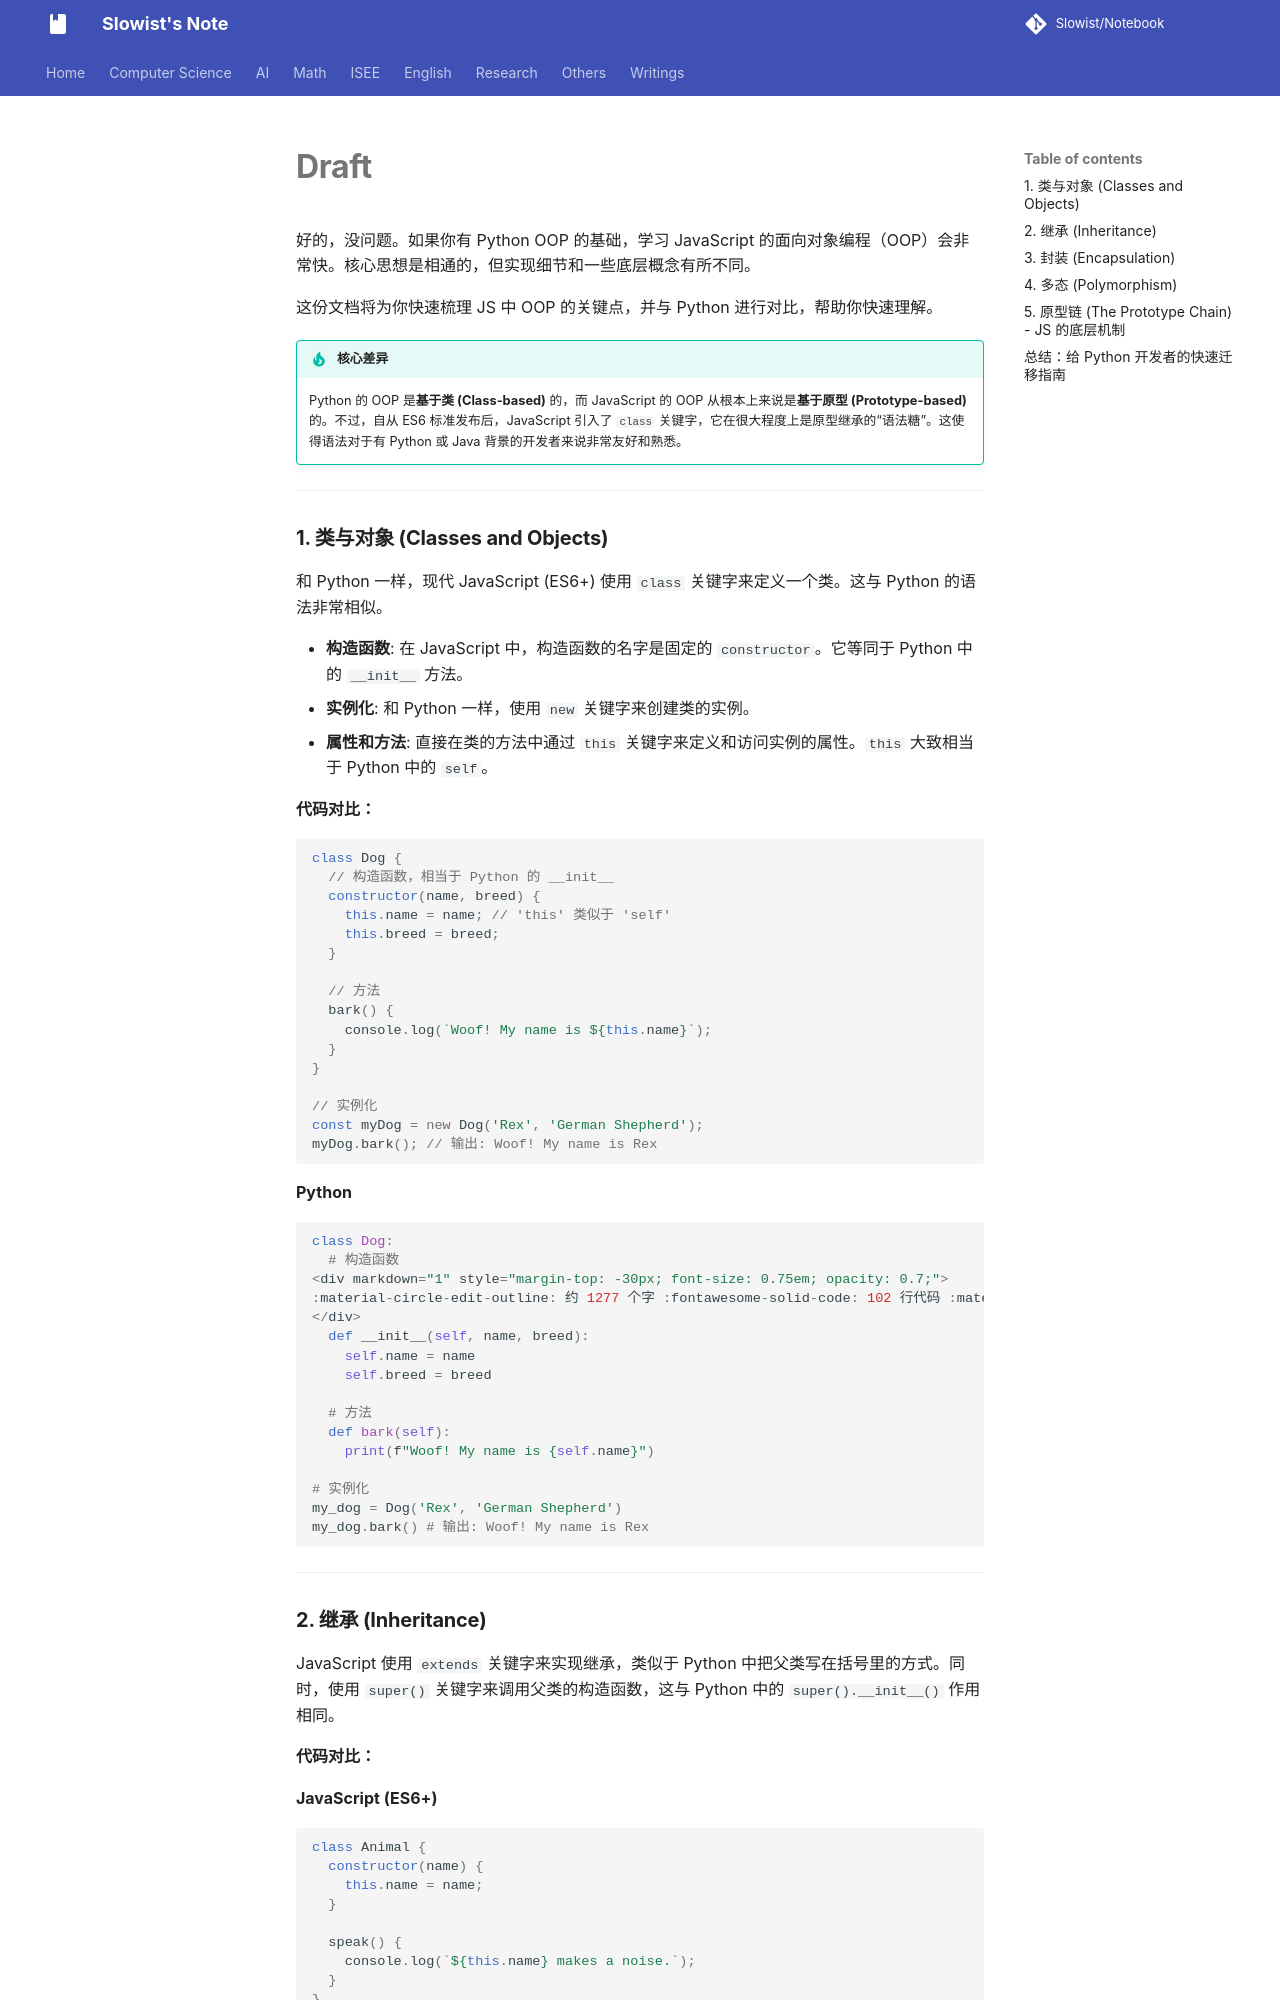

repository: Slowist-Lee/notebook · page: cs/front/draft/index.html · generator: mkdocs

好的，没问题。如果你有 Python OOP 的基础，学习 JavaScript 的面向对象编程（OOP）会非常快。核心思想是相通的，但实现细节和一些底层概念有所不同。

这份文档将为你快速梳理 JS 中 OOP 的关键点，并与 Python 进行对比，帮助你快速理解。

> [!TIP] 核心差异
> Python 的 OOP 是**基于类 (Class-based)** 的，而 JavaScript 的 OOP 从根本上来说是**基于原型 (Prototype-based)** 的。不过，自从 ES6 标准发布后，JavaScript 引入了 `class` 关键字，它在很大程度上是原型继承的“语法糖”。这使得语法对于有 Python 或 Java 背景的开发者来说非常友好和熟悉。

---

### 1. 类与对象 (Classes and Objects)

和 Python 一样，现代 JavaScript (ES6+) 使用 `class` 关键字来定义一个类。这与 Python 的语法非常相似。

*   **构造函数**: 在 JavaScript 中，构造函数的名字是固定的 `constructor`。它等同于 Python 中的 `__init__` 方法。
*   **实例化**: 和 Python 一样，使用 `new` 关键字来创建类的实例。
*   **属性和方法**: 直接在类的方法中通过 `this` 关键字来定义和访问实例的属性。`this` 大致相当于 Python 中的 `self`。

**代码对比：**


```javascript
class Dog {
  // 构造函数，相当于 Python 的 __init__
  constructor(name, breed) {
    this.name = name; // 'this' 类似于 'self'
    this.breed = breed;
  }

  // 方法
  bark() {
    console.log(`Woof! My name is ${this.name}`);
  }
}

// 实例化
const myDog = new Dog('Rex', 'German Shepherd');
myDog.bark(); // 输出: Woof! My name is Rex
```


**Python**
```python
class Dog:
  # 构造函数
  def __init__(self, name, breed):
    self.name = name
    self.breed = breed

  # 方法
  def bark(self):
    print(f"Woof! My name is {self.name}")

# 实例化
my_dog = Dog('Rex', 'German Shepherd')
my_dog.bark() # 输出: Woof! My name is Rex
```



---
